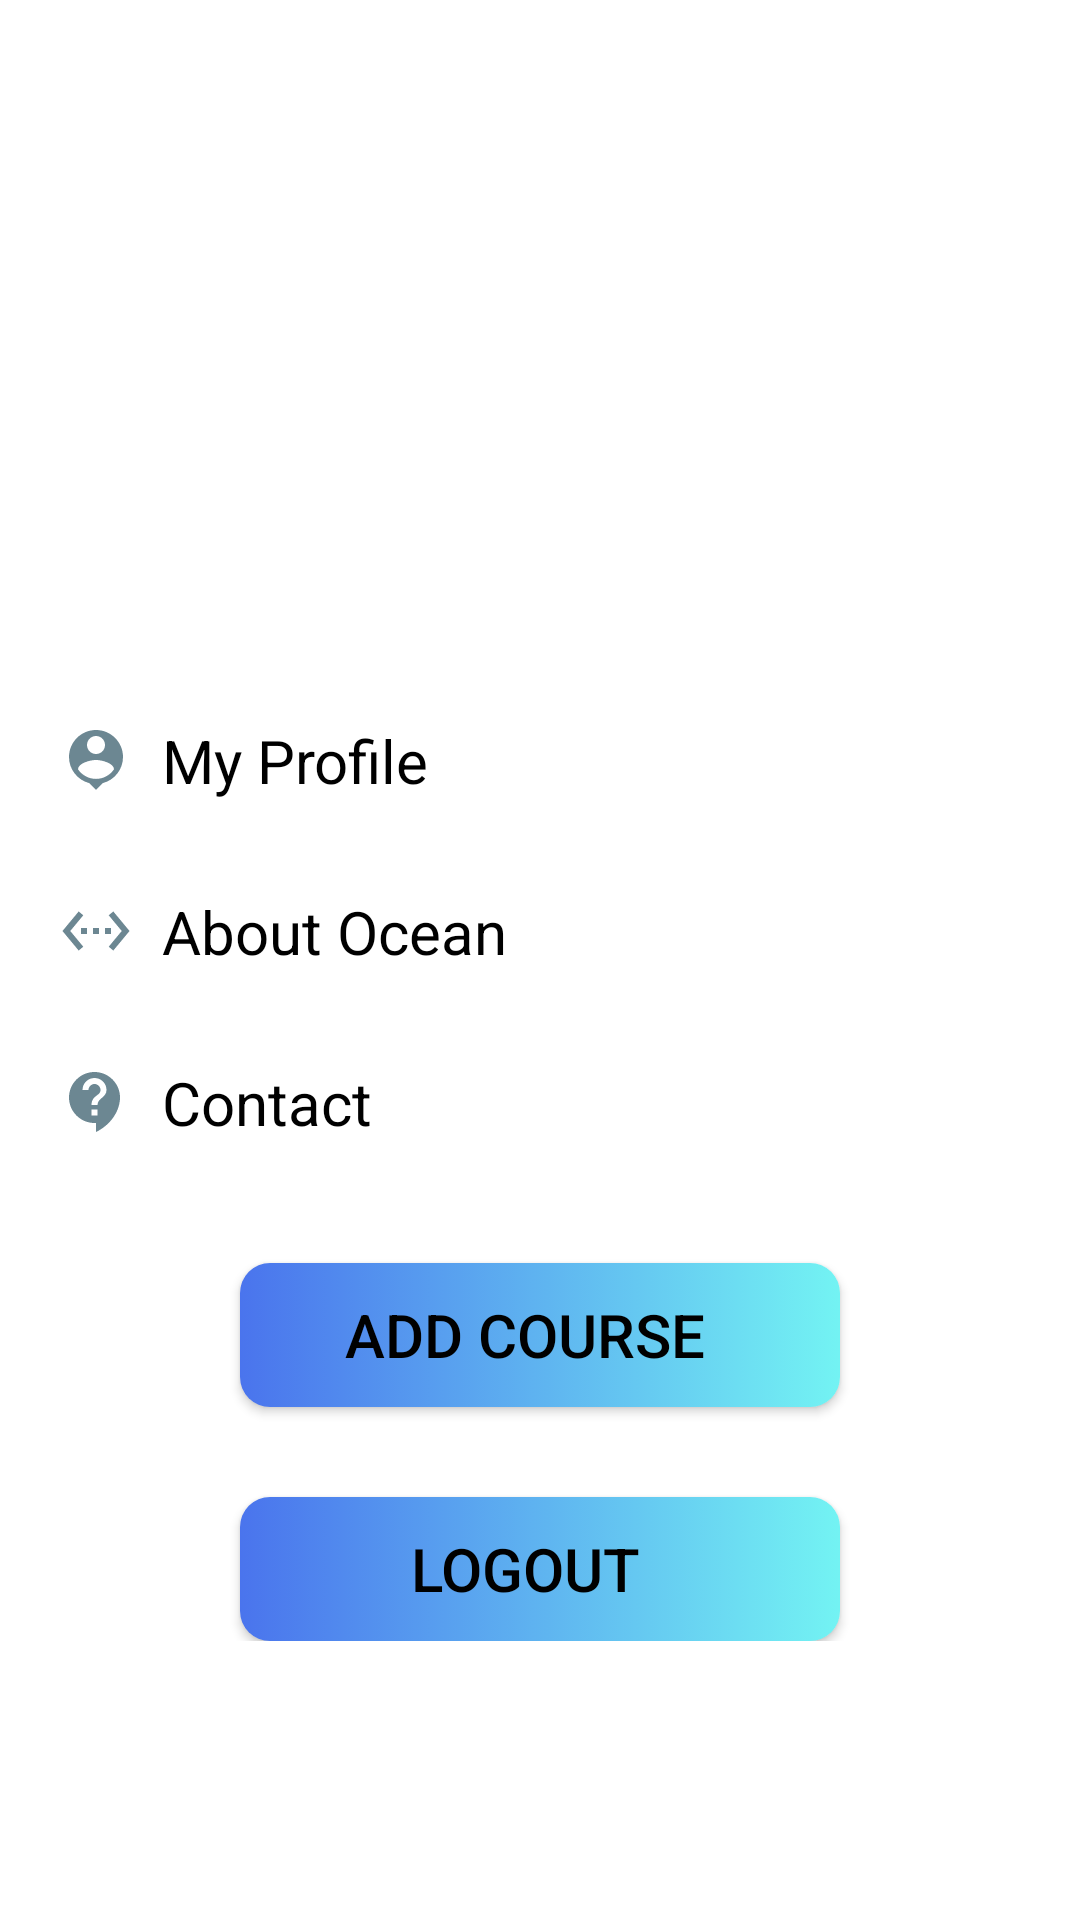

The Android layout XML behind this screen, and the referenced resources:
<!-- AndroidManifest.xml: application theme Theme.Ocean1 -->
<!-- res/layout/fragment_account.xml -->
<?xml version="1.0" encoding="utf-8"?>
<RelativeLayout xmlns:android="http://schemas.android.com/apk/res/android"
    xmlns:app="http://schemas.android.com/apk/res-auto"
    xmlns:tools="http://schemas.android.com/tools"
    android:layout_width="match_parent"
    android:layout_height="match_parent"
    tools:context=".accountFragment">


    <ImageView
        android:id="@+id/account_img"
        android:layout_width="match_parent"
        android:layout_height="200dp"
        android:scaleType="centerCrop"
        android:src="@drawable/account" />

    <TextView
        android:id="@+id/name"
        android:layout_width="wrap_content"
        android:layout_height="wrap_content"
        android:layout_centerHorizontal="true"
        android:layout_marginTop="40dp"
        android:textSize="20sp"
        android:textStyle="bold" />

    <TextView
        android:id="@+id/email"
        android:layout_width="wrap_content"
        android:layout_height="wrap_content"
        android:layout_marginTop="10dp"
        android:textSize="18sp"
        android:layout_below="@+id/name"
        android:layout_centerHorizontal="true" />

    <LinearLayout
        android:id="@+id/account_1"
        android:layout_width="match_parent"
        android:layout_height="wrap_content"
        android:layout_below="@+id/account_img"
        android:layout_marginTop="20dp"
        android:orientation="vertical">

        <androidx.appcompat.widget.AppCompatTextView
            android:id="@+id/myProfile"
            android:layout_width="match_parent"
            android:layout_height="wrap_content"
            android:layout_marginTop="10dp"
            android:clickable="true"
            android:drawableLeft="@drawable/ic_baseline_person_pin_24"
            android:drawablePadding="10dp"
            android:paddingLeft="20dp"
            android:paddingTop="10dp"
            android:paddingRight="10dp"
            android:paddingBottom="10dp"
            android:text="My Profile"
            android:textColor="@android:color/black"
            android:textSize="20sp" />


        <androidx.appcompat.widget.AppCompatTextView
            android:id="@+id/about"
            android:layout_width="match_parent"
            android:layout_height="wrap_content"
            android:layout_marginTop="10dp"
            android:drawableLeft="@drawable/ic_baseline_settings_ethernet_24"
            android:drawablePadding="10dp"
            android:paddingLeft="20dp"
            android:paddingTop="10dp"
            android:paddingRight="10dp"
            android:paddingBottom="10dp"
            android:text="About Ocean"
            android:textColor="@android:color/black"
            android:textSize="20sp" />

        <androidx.appcompat.widget.AppCompatTextView
            android:id="@+id/contact"
            android:layout_width="match_parent"
            android:layout_height="wrap_content"
            android:layout_marginTop="10dp"
            android:drawableLeft="@drawable/ic_baseline_contact_support_24"
            android:drawablePadding="10dp"
            android:paddingLeft="20dp"
            android:paddingTop="10dp"
            android:paddingRight="10dp"
            android:paddingBottom="10dp"
            android:text="Contact"
            android:textColor="@android:color/black"
            android:textSize="20sp" />

        <androidx.appcompat.widget.AppCompatButton
            android:id="@+id/addproduct"
            android:layout_width="200dp"
            android:layout_height="wrap_content"
            android:layout_gravity="center"
            android:layout_marginTop="30dp"
            android:background="@drawable/gradient_button"
            android:paddingTop="10dp"
            android:paddingRight="10dp"
            android:paddingBottom="10dp"
            android:text="Add Course"
            android:textColor="@android:color/black"
            android:textSize="20sp" />


        <androidx.appcompat.widget.AppCompatButton
            android:id="@+id/logout"
            android:layout_width="200dp"
            android:layout_height="wrap_content"
            android:layout_gravity="center"
            android:layout_marginTop="30dp"
            android:background="@drawable/gradient_button"
            android:paddingTop="10dp"
            android:paddingRight="10dp"
            android:paddingBottom="10dp"
            android:text="Logout"
            android:textColor="@android:color/black"
            android:textSize="20sp" />

    </LinearLayout>

</RelativeLayout>
<!-- resources referenced by this layout -->
<resources>
  <!-- drawable gradient_button (drawable) -->
  <?xml version="1.0" encoding="utf-8"?>
  <selector xmlns:android="http://schemas.android.com/apk/res/android">
  
      <item>
          <shape android:shape="rectangle">
              <gradient android:startColor="#4A74ED" android:endColor="#73F3F3" android:type="linear"/>
              <corners android:radius="10dp"/>
          </shape>
      </item>
  
  </selector>
  <!-- drawable ic_baseline_contact_support_24 (drawable) -->
  <vector android:autoMirrored="true" android:height="24dp"
      android:tint="#6C8792" android:viewportHeight="24"
      android:viewportWidth="24" android:width="24dp" xmlns:android="http://schemas.android.com/apk/res/android">
      <path android:fillColor="@android:color/white" android:pathData="M11.5,2C6.81,2 3,5.81 3,10.5S6.81,19 11.5,19h0.5v3c4.86,-2.34 8,-7 8,-11.5C20,5.81 16.19,2 11.5,2zM12.5,16.5h-2v-2h2v2zM12.5,13h-2c0,-3.25 3,-3 3,-5 0,-1.1 -0.9,-2 -2,-2s-2,0.9 -2,2h-2c0,-2.21 1.79,-4 4,-4s4,1.79 4,4c0,2.5 -3,2.75 -3,5z"/>
  </vector>
  <!-- drawable ic_baseline_person_pin_24 (drawable) -->
  <vector android:height="24dp" android:tint="#6C8792"
      android:viewportHeight="24" android:viewportWidth="24"
      android:width="24dp" xmlns:android="http://schemas.android.com/apk/res/android">
      <path android:fillColor="@android:color/white" android:pathData="M12,2c-4.97,0 -9,4.03 -9,9 0,4.17 2.84,7.67 6.69,8.69L12,22l2.31,-2.31C18.16,18.67 21,15.17 21,11c0,-4.97 -4.03,-9 -9,-9zM12,4c1.66,0 3,1.34 3,3s-1.34,3 -3,3 -3,-1.34 -3,-3 1.34,-3 3,-3zM12,18.3c-2.5,0 -4.71,-1.28 -6,-3.22 0.03,-1.99 4,-3.08 6,-3.08 1.99,0 5.97,1.09 6,3.08 -1.29,1.94 -3.5,3.22 -6,3.22z"/>
  </vector>
  <!-- drawable ic_baseline_settings_ethernet_24 (drawable) -->
  <vector android:height="24dp" android:tint="#6C8792"
      android:viewportHeight="24" android:viewportWidth="24"
      android:width="24dp" xmlns:android="http://schemas.android.com/apk/res/android">
      <path android:fillColor="@android:color/white" android:pathData="M7.77,6.76L6.23,5.48 0.82,12l5.41,6.52 1.54,-1.28L3.42,12l4.35,-5.24zM7,13h2v-2L7,11v2zM17,11h-2v2h2v-2zM11,13h2v-2h-2v2zM17.77,5.48l-1.54,1.28L20.58,12l-4.35,5.24 1.54,1.28L23.18,12l-5.41,-6.52z"/>
  </vector>
  <style name="Theme.Ocean1" parent="Theme.MaterialComponents.DayNight.NoActionBar">
          
          <item name="colorPrimary">@color/purple_500</item>
          <item name="colorPrimaryVariant">@color/purple_700</item>
          <item name="colorOnPrimary">@color/white</item>
          
          <item name="colorSecondary">@color/teal_200</item>
          <item name="colorSecondaryVariant">@color/teal_700</item>
          <item name="colorOnSecondary">@color/black</item>
          
          <item name="android:statusBarColor" tools:targetApi="l">?attr/colorPrimaryVariant</item>
          
      </style>
  <color name="purple_500">#FF6200EE</color>
  <color name="purple_700">#FF3700B3</color>
  <color name="white">#FFFFFFFF</color>
  <color name="teal_200">#FF03DAC5</color>
  <color name="teal_700">#FF018786</color>
  <color name="black">#FF000000</color>
</resources>
